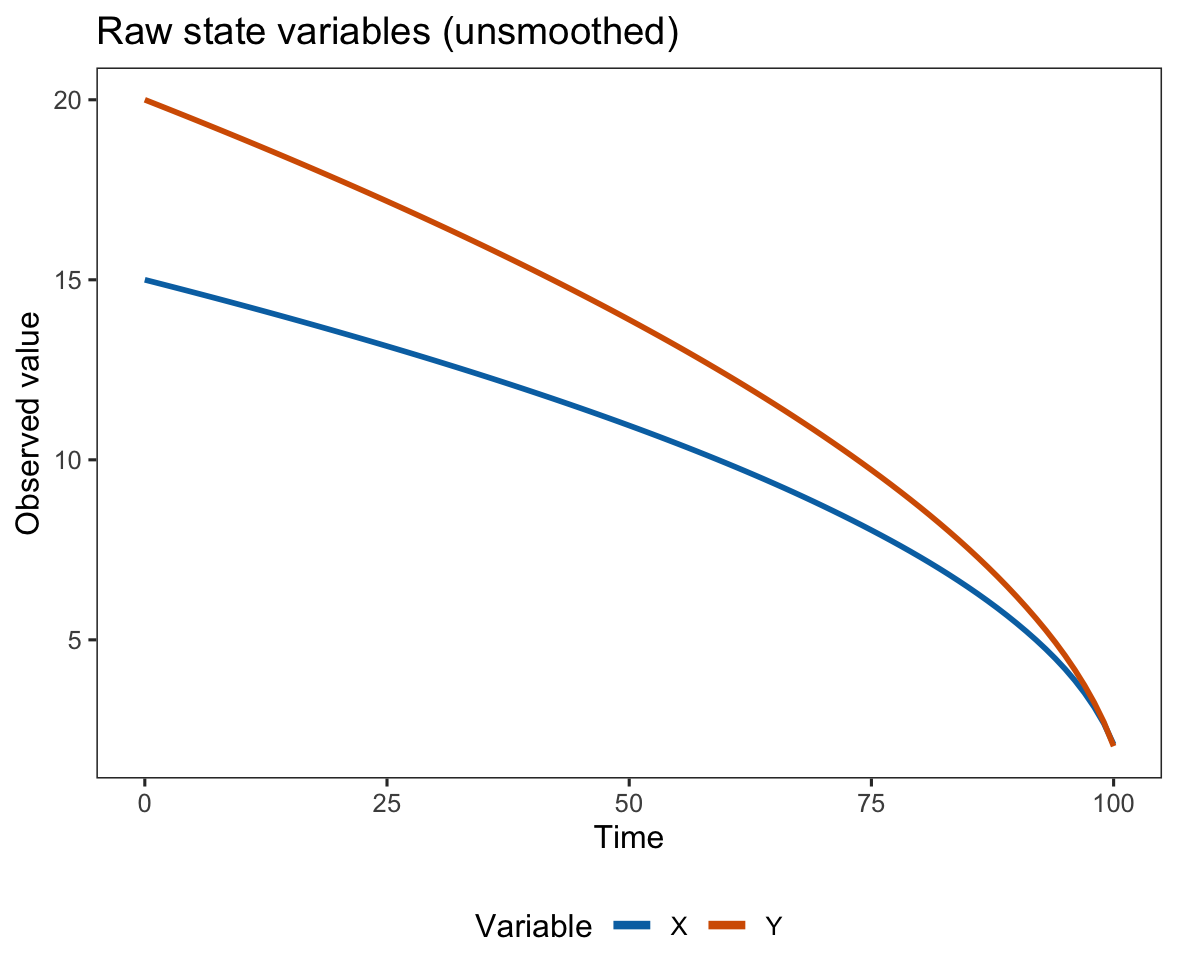

Values plotted in this chart, from the file beside it:
t, X, Y
0, 15.0, 20.0
1, 14.93, 19.89
2, 14.86, 19.79
3, 14.79, 19.68
4, 14.72, 19.57
5, 14.65, 19.46
6, 14.58, 19.36
7, 14.51, 19.25
8, 14.44, 19.14
9, 14.37, 19.03
10, 14.3, 18.92
11, 14.22, 18.81
12, 14.15, 18.69
13, 14.08, 18.58
14, 14, 18.47
15, 13.93, 18.35
16, 13.85, 18.24
17, 13.78, 18.12
18, 13.7, 18.01
19, 13.63, 17.89
20, 13.55, 17.78
21, 13.47, 17.66
22, 13.39, 17.54
23, 13.32, 17.42
24, 13.24, 17.3
25, 13.16, 17.18
26, 13.08, 17.06
27, 13, 16.94
28, 12.92, 16.82
29, 12.83, 16.69
30, 12.75, 16.57
31, 12.67, 16.44
32, 12.58, 16.32
33, 12.5, 16.19
34, 12.42, 16.06
35, 12.33, 15.94
36, 12.24, 15.81
37, 12.16, 15.68
38, 12.07, 15.55
39, 11.98, 15.41
40, 11.89, 15.28
41, 11.8, 15.15
42, 11.71, 15.01
43, 11.62, 14.88
44, 11.53, 14.74
45, 11.43, 14.6
46, 11.34, 14.46
47, 11.24, 14.32
48, 11.15, 14.18
49, 11.05, 14.04
50, 10.95, 13.89
51, 10.85, 13.75
52, 10.75, 13.6
53, 10.65, 13.45
54, 10.55, 13.3
55, 10.45, 13.15
56, 10.34, 13
57, 10.23, 12.84
58, 10.13, 12.69
59, 10.02, 12.53
... 41 more rows
